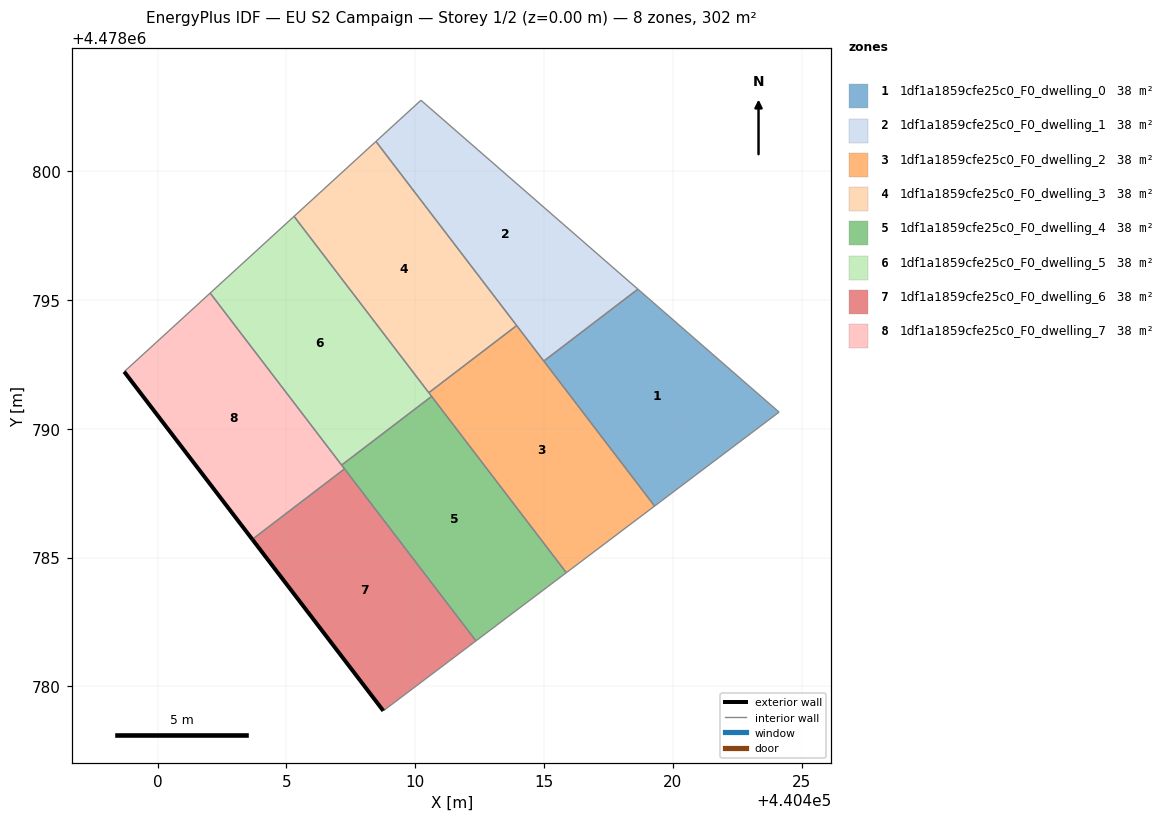
=== STOREY PLAN SPEC (per zone: floor XY polygon, exterior-wall plan segments, windows/doors) ===
zone 1: 1df1a1859cfe25c0_F0_dwelling_0  (37.8 m²)
  floor: (440424.12, 4478790.64) (440418.64, 4478795.41) (440414.99, 4478792.62) (440419.29, 4478787.00)
  interior walls: 4
zone 2: 1df1a1859cfe25c0_F0_dwelling_1  (37.8 m²)
  floor: (440418.64, 4478795.41) (440410.22, 4478802.74) (440408.47, 4478801.15) (440414.99, 4478792.62)
  interior walls: 4
zone 3: 1df1a1859cfe25c0_F0_dwelling_2  (37.8 m²)
  floor: (440419.29, 4478787.00) (440413.93, 4478794.00) (440410.53, 4478791.40) (440415.86, 4478784.41)
  interior walls: 4
zone 4: 1df1a1859cfe25c0_F0_dwelling_3  (37.8 m²)
  floor: (440413.93, 4478794.00) (440408.47, 4478801.15) (440405.30, 4478798.24) (440410.53, 4478791.40)
  interior walls: 4
zone 5: 1df1a1859cfe25c0_F0_dwelling_4  (37.8 m²)
  floor: (440415.86, 4478784.41) (440410.63, 4478791.25) (440407.14, 4478788.59) (440412.35, 4478781.77)
  interior walls: 4
zone 6: 1df1a1859cfe25c0_F0_dwelling_5  (37.8 m²)
  floor: (440410.63, 4478791.25) (440405.30, 4478798.24) (440402.04, 4478795.26) (440407.14, 4478788.59)
  interior walls: 4
zone 7: 1df1a1859cfe25c0_F0_dwelling_6  (37.8 m²)
  floor: (440412.35, 4478781.77) (440407.26, 4478788.44) (440403.68, 4478785.71) (440408.76, 4478779.05)
  exterior wall: (440408.76, 4478779.05) – (440403.68, 4478785.71)  [8.4 m]
  interior walls: 3
zone 8: 1df1a1859cfe25c0_F0_dwelling_7  (37.8 m²)
  floor: (440407.26, 4478788.44) (440402.04, 4478795.26) (440398.71, 4478792.21) (440403.68, 4478785.71)
  exterior wall: (440403.68, 4478785.71) – (440398.71, 4478792.21)  [8.2 m]
  interior walls: 3

=== DERIVED (storey summary) ===
Building: EU S2 Campaign
Storey: 1 of 2  (floor level z = 0.00 m)
Storey gross floor area: 302.1 m²
Zones on this storey: 8
  - 1df1a1859cfe25c0_F0_dwelling_0: floor 37.8 m²
  - 1df1a1859cfe25c0_F0_dwelling_1: floor 37.8 m²
  - 1df1a1859cfe25c0_F0_dwelling_2: floor 37.8 m²
  - 1df1a1859cfe25c0_F0_dwelling_3: floor 37.8 m²
  - 1df1a1859cfe25c0_F0_dwelling_4: floor 37.8 m²
  - 1df1a1859cfe25c0_F0_dwelling_5: floor 37.8 m²
  - 1df1a1859cfe25c0_F0_dwelling_6: floor 37.8 m²; exterior wall 8.4 m (25.1 m²); WWR 0.0%
  - 1df1a1859cfe25c0_F0_dwelling_7: floor 37.8 m²; exterior wall 8.2 m (24.6 m²); WWR 0.0%
Zone adjacency (shared interzone walls):
  - 1df1a1859cfe25c0_F0_dwelling_0 ↔ 1df1a1859cfe25c0_F0_dwelling_1
  - 1df1a1859cfe25c0_F0_dwelling_2 ↔ 1df1a1859cfe25c0_F0_dwelling_3
  - 1df1a1859cfe25c0_F0_dwelling_4 ↔ 1df1a1859cfe25c0_F0_dwelling_5
  - 1df1a1859cfe25c0_F0_dwelling_6 ↔ 1df1a1859cfe25c0_F0_dwelling_7